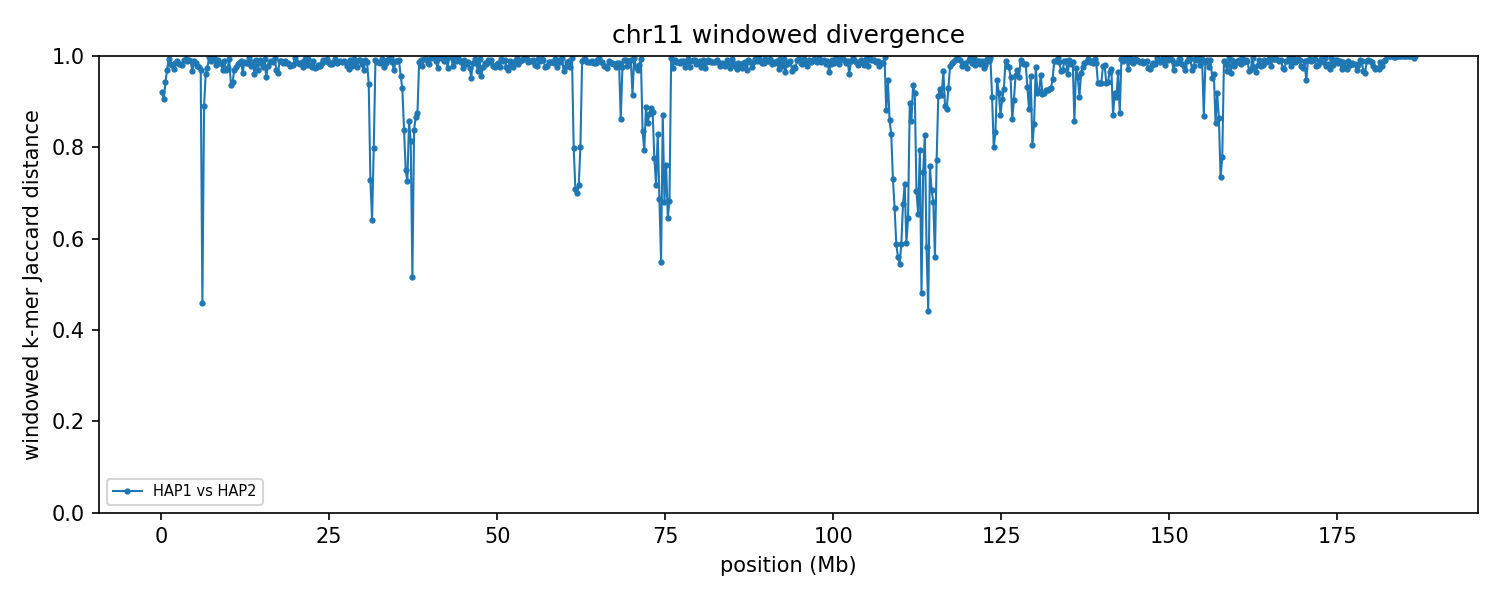

Values plotted in this chart, from the file beside it:
group	win_start	win_end	unit_a	unit_b	hap_a	hap_b	chrom_a	chrom_b	kmers_a	kmers_b	shared	union	jaccard_distance
chr11	1	250000	HAP1_chr11	HAP2_chr11	HAP1	HAP2	11	11	178804	168190	25555	321439	0.9205
chr11	250001	500000	HAP1_chr11	HAP2_chr11	HAP1	HAP2	11	11	201491	217418	36165	382744	0.9055
chr11	500001	750000	HAP1_chr11	HAP2_chr11	HAP1	HAP2	11	11	147935	179472	17929	309478	0.9421
chr11	750001	1000000	HAP1_chr11	HAP2_chr11	HAP1	HAP2	11	11	232079	178414	11812	398681	0.9704
chr11	1000001	1250000	HAP1_chr11	HAP2_chr11	HAP1	HAP2	11	11	235203	223324	2733	455794	0.994
chr11	1250001	1500000	HAP1_chr11	HAP2_chr11	HAP1	HAP2	11	11	223567	231684	7804	447447	0.9826
chr11	1500001	1750000	HAP1_chr11	HAP2_chr11	HAP1	HAP2	11	11	230570	227063	8634	448999	0.9808
chr11	1750001	2000000	HAP1_chr11	HAP2_chr11	HAP1	HAP2	11	11	235374	231509	12988	453895	0.9714
chr11	2000001	2250000	HAP1_chr11	HAP2_chr11	HAP1	HAP2	11	11	233593	233277	6936	459934	0.9849
chr11	2250001	2500000	HAP1_chr11	HAP2_chr11	HAP1	HAP2	11	11	218967	230251	5032	444186	0.9887
chr11	2500001	2750000	HAP1_chr11	HAP2_chr11	HAP1	HAP2	11	11	226241	226089	8171	444159	0.9816
chr11	2750001	3000000	HAP1_chr11	HAP2_chr11	HAP1	HAP2	11	11	235222	233551	7778	460995	0.9831
chr11	3000001	3250000	HAP1_chr11	HAP2_chr11	HAP1	HAP2	11	11	237195	228977	8848	457324	0.9807
chr11	3250001	3500000	HAP1_chr11	HAP2_chr11	HAP1	HAP2	11	11	229892	237153	3905	463140	0.9916
chr11	3500001	3750000	HAP1_chr11	HAP2_chr11	HAP1	HAP2	11	11	228588	237861	3325	463124	0.9928
chr11	3750001	4000000	HAP1_chr11	HAP2_chr11	HAP1	HAP2	11	11	225630	225441	4707	446364	0.9895
chr11	4000001	4250000	HAP1_chr11	HAP2_chr11	HAP1	HAP2	11	11	235916	228600	4000	460516	0.9913
chr11	4250001	4500000	HAP1_chr11	HAP2_chr11	HAP1	HAP2	11	11	215419	231963	5158	442224	0.9883
chr11	4500001	4750000	HAP1_chr11	HAP2_chr11	HAP1	HAP2	11	11	221698	229978	14054	437622	0.9679
chr11	4750001	5000000	HAP1_chr11	HAP2_chr11	HAP1	HAP2	11	11	220527	236261	5347	451441	0.9882
chr11	5000001	5250000	HAP1_chr11	HAP2_chr11	HAP1	HAP2	11	11	231943	238804	7030	463717	0.9848
chr11	5250001	5500000	HAP1_chr11	HAP2_chr11	HAP1	HAP2	11	11	236096	221541	9796	447841	0.9781
chr11	5500001	5750000	HAP1_chr11	HAP2_chr11	HAP1	HAP2	11	11	211268	231464	10251	432481	0.9763
chr11	5750001	6000000	HAP1_chr11	HAP2_chr11	HAP1	HAP2	11	11	183569	230307	11975	401901	0.9702
chr11	6000001	6250000	HAP1_chr11	HAP2_chr11	HAP1	HAP2	11	11	231645	234838	163964	302519	0.458
chr11	6250001	6500000	HAP1_chr11	HAP2_chr11	HAP1	HAP2	11	11	213123	212612	41819	383916	0.8911
chr11	6500001	6750000	HAP1_chr11	HAP2_chr11	HAP1	HAP2	11	11	220565	205330	16045	409850	0.9609
chr11	6750001	7000000	HAP1_chr11	HAP2_chr11	HAP1	HAP2	11	11	234445	185232	10547	409130	0.9742
chr11	7000001	7250000	HAP1_chr11	HAP2_chr11	HAP1	HAP2	11	11	226744	182698	977	408465	0.9976
chr11	7250001	7500000	HAP1_chr11	HAP2_chr11	HAP1	HAP2	11	11	234163	214054	5087	443130	0.9885
chr11	7500001	7750000	HAP1_chr11	HAP2_chr11	HAP1	HAP2	11	11	235271	203932	2809	436394	0.9936
chr11	7750001	8000000	HAP1_chr11	HAP2_chr11	HAP1	HAP2	11	11	227337	224982	2189	450130	0.9951
chr11	8000001	8250000	HAP1_chr11	HAP2_chr11	HAP1	HAP2	11	11	240781	232799	9050	464530	0.9805
chr11	8250001	8500000	HAP1_chr11	HAP2_chr11	HAP1	HAP2	11	11	233983	229340	4005	459318	0.9913
chr11	8500001	8750000	HAP1_chr11	HAP2_chr11	HAP1	HAP2	11	11	237539	190836	6650	421725	0.9842
chr11	8750001	9000000	HAP1_chr11	HAP2_chr11	HAP1	HAP2	11	11	224154	232886	7024	450016	0.9844
chr11	9000001	9250000	HAP1_chr11	HAP2_chr11	HAP1	HAP2	11	11	217880	238626	13169	443337	0.9703
chr11	9250001	9500000	HAP1_chr11	HAP2_chr11	HAP1	HAP2	11	11	237957	230592	4927	463622	0.9894
chr11	9500001	9750000	HAP1_chr11	HAP2_chr11	HAP1	HAP2	11	11	229899	228852	13689	445062	0.9692
chr11	9750001	10000000	HAP1_chr11	HAP2_chr11	HAP1	HAP2	11	11	229202	224918	11527	442593	0.974
chr11	10000001	10250000	HAP1_chr11	HAP2_chr11	HAP1	HAP2	11	11	207556	233952	3278	438230	0.9925
chr11	10250001	10500000	HAP1_chr11	HAP2_chr11	HAP1	HAP2	11	11	231705	226104	27508	430301	0.9361
chr11	10500001	10750000	HAP1_chr11	HAP2_chr11	HAP1	HAP2	11	11	239413	226382	24857	440938	0.9436
chr11	10750001	11000000	HAP1_chr11	HAP2_chr11	HAP1	HAP2	11	11	239230	231916	13606	457540	0.9703
chr11	11000001	11250000	HAP1_chr11	HAP2_chr11	HAP1	HAP2	11	11	233648	235426	10956	458118	0.9761
chr11	11250001	11500000	HAP1_chr11	HAP2_chr11	HAP1	HAP2	11	11	238104	229090	8270	458924	0.982
chr11	11500001	11750000	HAP1_chr11	HAP2_chr11	HAP1	HAP2	11	11	233731	231668	6986	458413	0.9848
chr11	11750001	12000000	HAP1_chr11	HAP2_chr11	HAP1	HAP2	11	11	229983	224341	4536	449788	0.9899
chr11	12000001	12250000	HAP1_chr11	HAP2_chr11	HAP1	HAP2	11	11	229371	225875	16081	439165	0.9634
chr11	12250001	12500000	HAP1_chr11	HAP2_chr11	HAP1	HAP2	11	11	239302	233037	6108	466231	0.9869
chr11	12500001	12750000	HAP1_chr11	HAP2_chr11	HAP1	HAP2	11	11	233222	233120	7142	459200	0.9844
chr11	12750001	13000000	HAP1_chr11	HAP2_chr11	HAP1	HAP2	11	11	236966	232044	7424	461586	0.9839
chr11	13000001	13250000	HAP1_chr11	HAP2_chr11	HAP1	HAP2	11	11	130917	231563	1924	360556	0.9947
chr11	13250001	13500000	HAP1_chr11	HAP2_chr11	HAP1	HAP2	11	11	226927	229790	9799	446918	0.9781
chr11	13500001	13750000	HAP1_chr11	HAP2_chr11	HAP1	HAP2	11	11	217730	224359	6187	435902	0.9858
chr11	13750001	14000000	HAP1_chr11	HAP2_chr11	HAP1	HAP2	11	11	200469	228061	15881	412649	0.9615
chr11	14000001	14250000	HAP1_chr11	HAP2_chr11	HAP1	HAP2	11	11	239297	232074	4079	467292	0.9913
chr11	14250001	14500000	HAP1_chr11	HAP2_chr11	HAP1	HAP2	11	11	233732	231765	14290	451207	0.9683
chr11	14500001	14750000	HAP1_chr11	HAP2_chr11	HAP1	HAP2	11	11	236844	190856	4126	423574	0.9903
chr11	14750001	15000000	HAP1_chr11	HAP2_chr11	HAP1	HAP2	11	11	230907	237684	6963	461628	0.9849
... 687 more rows
